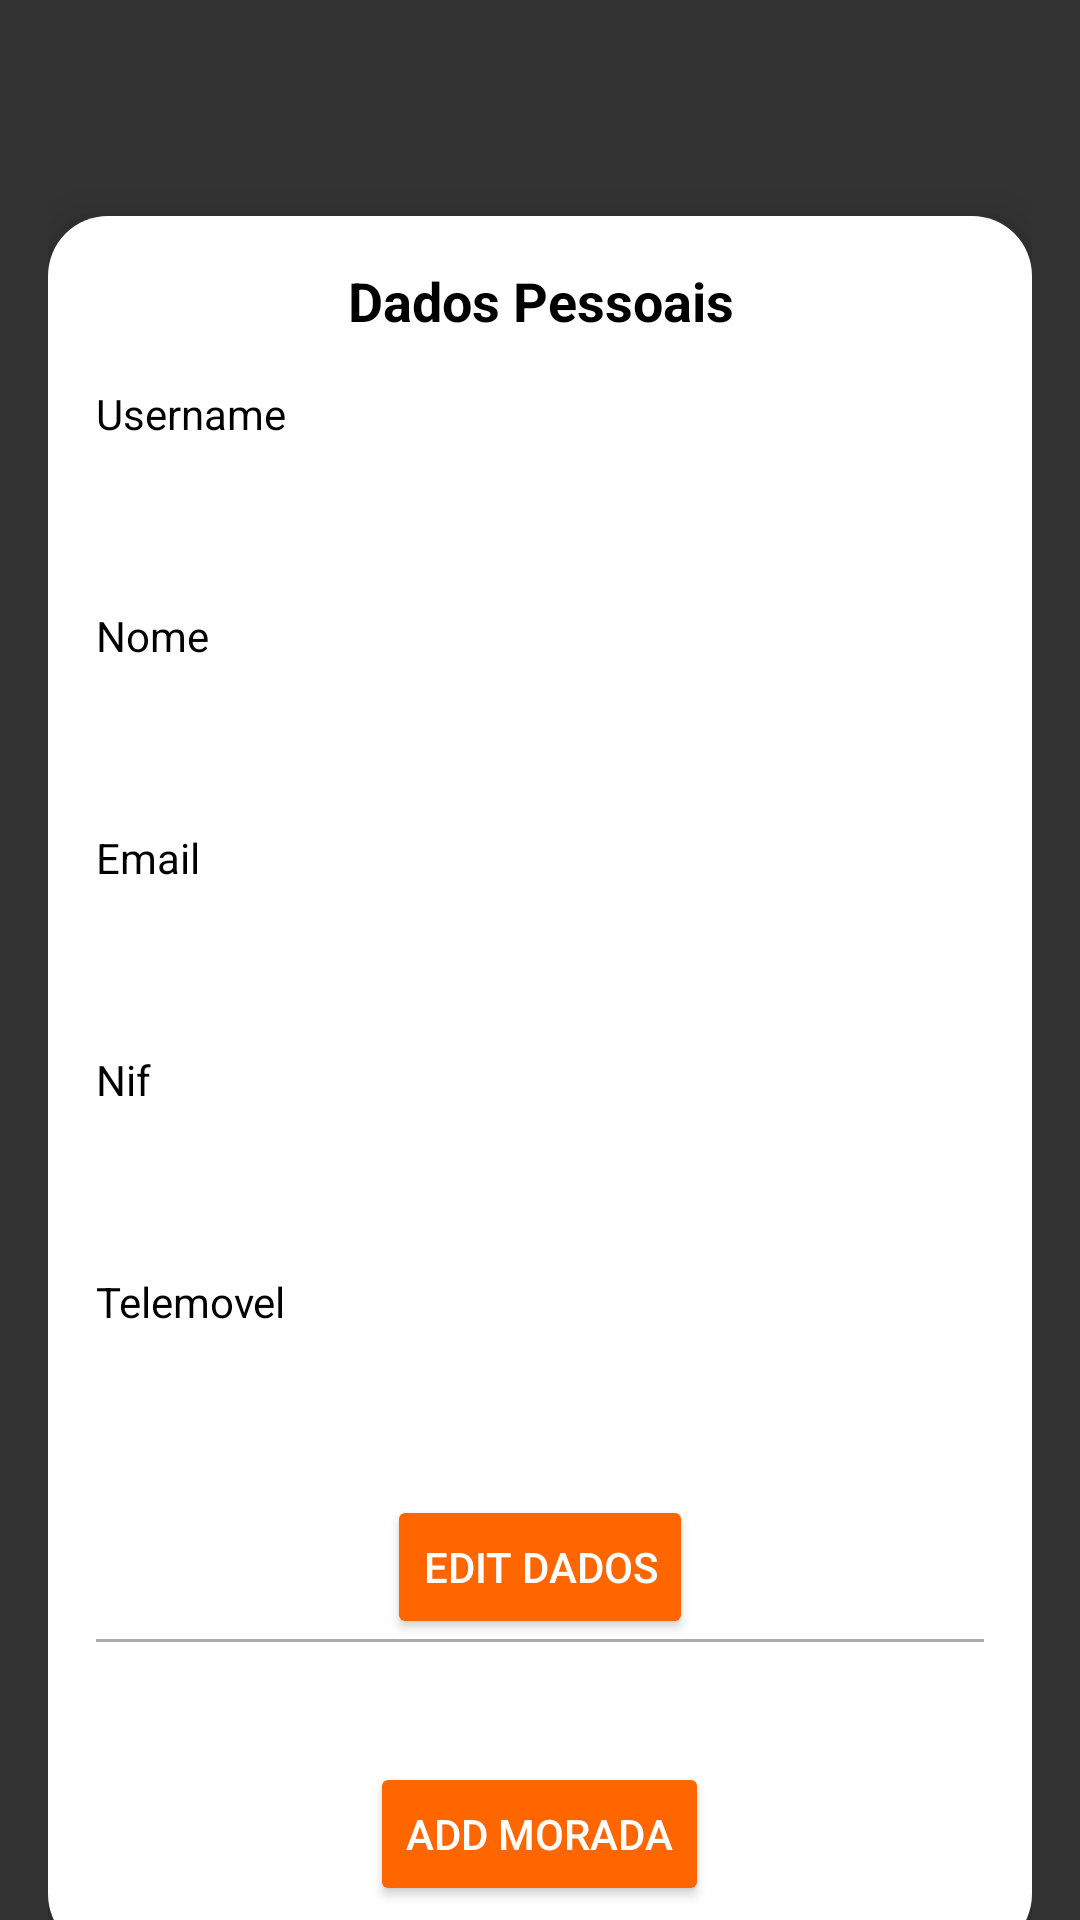

Write the Android layout XML for this screen, with the resource values it uses.
<!-- AndroidManifest.xml: application theme Theme.SmartMobileApp -->
<!-- res/layout/fragment_config.xml -->
<?xml version="1.0" encoding="utf-8"?>
<androidx.core.widget.NestedScrollView xmlns:android="http://schemas.android.com/apk/res/android"
    xmlns:tools="http://schemas.android.com/tools"
    android:layout_width="match_parent"
    android:layout_height="match_parent"
    android:fillViewport="true"
    android:background="@color/gray"
    tools:context=".ConfigFragment">

    
    <LinearLayout
        android:layout_width="match_parent"
        android:layout_height="wrap_content"
        android:orientation="vertical"
        android:padding="16dp">

        
        <ImageView
            android:id="@+id/btn_close"
            android:layout_width="24dp"
            android:layout_height="24dp"
            android:layout_gravity="end"
            android:layout_marginTop="16dp"
            android:src="@drawable/ic_action_close"
            android:contentDescription="Close" />

        
        <LinearLayout
            android:id="@+id/container_card"
            android:layout_width="match_parent"
            android:layout_height="wrap_content"
            android:layout_marginTop="16dp"
            android:background="@drawable/border_card"
            android:orientation="vertical"
            android:padding="16dp"
            android:elevation="10dp">

            
            <TextView
                android:id="@+id/title"
                android:layout_width="match_parent"
                android:layout_height="wrap_content"
                android:text="Dados Pessoais"
                android:textSize="18sp"
                android:textStyle="bold"
                android:textColor="@android:color/black"
                android:gravity="center"
                android:layout_marginBottom="16dp" />

            
            <TextView
                android:layout_width="wrap_content"
                android:layout_height="wrap_content"
                android:text="Username"
                android:textColor="@android:color/black"
                android:layout_marginBottom="4dp" />

            <TextView
                android:id="@+id/tv_username"
                android:layout_width="match_parent"
                android:layout_height="wrap_content"
                android:padding="8dp"
                android:layout_marginBottom="16dp"
                android:backgroundTint="@android:color/darker_gray" />

            
            <TextView
                android:layout_width="wrap_content"
                android:layout_height="wrap_content"
                android:text="Nome"
                android:textColor="@android:color/black"
                android:layout_marginBottom="4dp" />

            <TextView
                android:id="@+id/tv_nome"
                android:layout_width="match_parent"
                android:layout_height="wrap_content"
                android:padding="8dp"
                android:layout_marginBottom="16dp"
                android:backgroundTint="@android:color/darker_gray" />

            
            <TextView
                android:layout_width="wrap_content"
                android:layout_height="wrap_content"
                android:text="Email"
                android:textColor="@android:color/black"
                android:layout_marginBottom="4dp" />

            <TextView
                android:id="@+id/tv_email"
                android:layout_width="match_parent"
                android:layout_height="wrap_content"
                android:padding="8dp"
                android:layout_marginBottom="16dp"
                android:backgroundTint="@android:color/darker_gray" />

            
            <TextView
                android:layout_width="wrap_content"
                android:layout_height="wrap_content"
                android:text="Nif"
                android:textColor="@android:color/black"
                android:layout_marginBottom="4dp" />

            <TextView
                android:id="@+id/tv_nif"
                android:layout_width="match_parent"
                android:layout_height="wrap_content"
                android:padding="8dp"
                android:layout_marginBottom="16dp"
                android:backgroundTint="@android:color/darker_gray" />

            
            <TextView
                android:layout_width="wrap_content"
                android:layout_height="wrap_content"
                android:text="Telemovel"
                android:textColor="@android:color/black"
                android:layout_marginBottom="4dp" />

            <TextView
                android:id="@+id/tv_telemovel"
                android:layout_width="match_parent"
                android:layout_height="wrap_content"
                android:padding="8dp"
                android:layout_marginBottom="16dp"
                android:backgroundTint="@android:color/darker_gray" />

            
            <Button
                android:id="@+id/btn_edit_dados"
                android:onClick="onClickEditUser"
                android:layout_width="wrap_content"
                android:layout_height="wrap_content"
                android:layout_gravity="center"
                android:text="Edit Dados"
                android:backgroundTint="@color/orange"
                android:textColor="@android:color/white" />

            
            <View
                android:layout_width="match_parent"
                android:layout_height="1dp"
                android:background="@android:color/darker_gray"
                android:layout_marginBottom="24dp" />

            

            
            <androidx.recyclerview.widget.RecyclerView
                android:id="@+id/rv_moradas"
                android:layout_width="match_parent"
                android:layout_height="wrap_content"
                android:layout_marginBottom="16dp"
                tools:listitem="@layout/item_morada_vh"/>

            
            <Button
                android:id="@+id/btn_add_morada"
                android:onClick="onClickAddMorada"
                android:layout_width="wrap_content"
                android:layout_height="wrap_content"
                android:layout_gravity="center"
                android:text="Add Morada"
                android:backgroundTint="@color/orange"
                android:textColor="@android:color/white" />
        </LinearLayout>
    </LinearLayout>
</androidx.core.widget.NestedScrollView>
<!-- res/layout/item_morada_vh.xml (included above) -->
<?xml version="1.0" encoding="utf-8"?>
<LinearLayout xmlns:android="http://schemas.android.com/apk/res/android"
    android:layout_width="match_parent"
    android:layout_height="wrap_content"
    android:orientation="vertical"
    android:padding="16dp">

    <TextView
        android:layout_width="wrap_content"
        android:layout_height="wrap_content"
        android:text="Morada"
        android:textColor="@android:color/black"
        android:layout_marginBottom="4dp" />

    <TextView
        android:id="@+id/tv_morada_rua"
        android:layout_width="match_parent"
        android:layout_height="wrap_content"
        android:padding="8dp"
        android:text="Rua do exemplo, nº 1"
        android:layout_marginBottom="16dp"
        android:background="@android:color/darker_gray"
        android:textColor="@android:color/black" />

    <TextView
        android:layout_width="wrap_content"
        android:layout_height="wrap_content"
        android:text="Localidade"
        android:textColor="@android:color/black"
        android:layout_marginBottom="4dp" />

    <TextView
        android:id="@+id/tv_morada_localidade"
        android:layout_width="match_parent"
        android:layout_height="wrap_content"
        android:padding="8dp"
        android:text="Leiria"
        android:layout_marginBottom="16dp"
        android:background="@android:color/darker_gray"
        android:textColor="@android:color/black" />

    <TextView
        android:layout_width="wrap_content"
        android:layout_height="wrap_content"
        android:text="Código Postal"
        android:textColor="@android:color/black"
        android:layout_marginBottom="4dp" />

    <TextView
        android:id="@+id/tv_morada_cod_postal"
        android:layout_width="match_parent"
        android:layout_height="wrap_content"
        android:padding="8dp"
        android:text="1234-123"
        android:layout_marginBottom="16dp"
        android:background="@android:color/darker_gray"
        android:textColor="@android:color/black" />

    <Button
        android:id="@+id/btn_edit_morada"
        android:onClick="onClickEditMorada"
        android:layout_width="wrap_content"
        android:layout_height="wrap_content"
        android:layout_gravity="center"
        android:text="Edit Morada"
        android:backgroundTint="@color/orange"
        android:textColor="@android:color/white" />

</LinearLayout>
<!-- resources referenced by this layout -->
<resources>
  <color name="gray">#333333</color>
  <color name="orange">#FF6600</color>
  <!-- drawable border_card (drawable) -->
  <?xml version="1.0" encoding="utf-8"?>
  <shape xmlns:android="http://schemas.android.com/apk/res/android">
      <solid
          android:color="@color/white">
      </solid>
      <stroke
          android:width="0dp"
          android:color="@color/white">
      </stroke>
      <corners
          android:radius="20dp">
      </corners>
  </shape>
  <style name="Theme.SmartMobileApp" parent="Base.Theme.SmartMobileApp" />
  <color name="white">#FFFFFFFF</color>
  <style name="Base.Theme.SmartMobileApp" parent="Theme.Material3.DayNight.NoActionBar">
          
          
      </style>
</resources>
